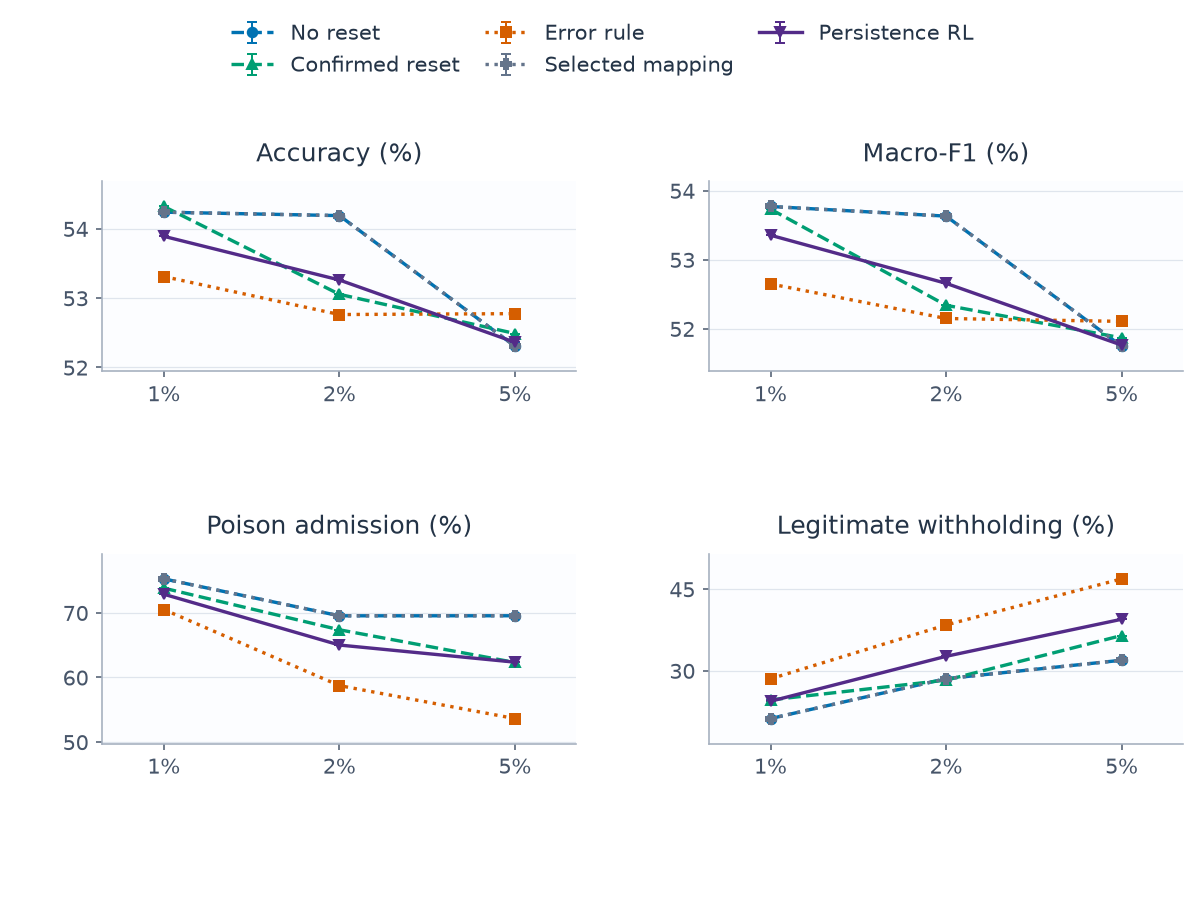

Source data for this figure (header and first rows):
category, series, metric, mean, sd, runs, defined
0, alarm_persistence, clean_withhold_rate, 0.2439, , 1, 1
0, alarm_persistence, host_accuracy, 0.5389, , 1, 1
0, alarm_persistence, host_macro_f1, 0.5335, , 1, 1
0, alarm_persistence, poison_admission_rate, 0.7288, , 1, 1
0, confirmed, clean_withhold_rate, 0.2464, , 1, 1
0, confirmed, host_accuracy, 0.5432, , 1, 1
0, confirmed, host_macro_f1, 0.5373, , 1, 1
0, confirmed, poison_admission_rate, 0.7382, , 1, 1
0, error_rule, clean_withhold_rate, 0.2851, , 1, 1
0, error_rule, host_accuracy, 0.5331, , 1, 1
0, error_rule, host_macro_f1, 0.5265, , 1, 1
0, error_rule, poison_admission_rate, 0.7051, , 1, 1
0, no_reset, clean_withhold_rate, 0.2121, , 1, 1
0, no_reset, host_accuracy, 0.5424, , 1, 1
0, no_reset, host_macro_f1, 0.5377, , 1, 1
0, no_reset, poison_admission_rate, 0.7526, , 1, 1
0, selected_map, clean_withhold_rate, 0.2121, , 1, 1
0, selected_map, host_accuracy, 0.5424, , 1, 1
0, selected_map, host_macro_f1, 0.5377, , 1, 1
0, selected_map, poison_admission_rate, 0.7526, , 1, 1
1, alarm_persistence, clean_withhold_rate, 0.3265, , 1, 1
1, alarm_persistence, host_accuracy, 0.5326, , 1, 1
1, alarm_persistence, host_macro_f1, 0.5266, , 1, 1
1, alarm_persistence, poison_admission_rate, 0.6501, , 1, 1
1, confirmed, clean_withhold_rate, 0.2827, , 1, 1
1, confirmed, host_accuracy, 0.5306, , 1, 1
1, confirmed, host_macro_f1, 0.5234, , 1, 1
1, confirmed, poison_admission_rate, 0.6738, , 1, 1
1, error_rule, clean_withhold_rate, 0.3841, , 1, 1
1, error_rule, host_accuracy, 0.5276, , 1, 1
1, error_rule, host_macro_f1, 0.5215, , 1, 1
1, error_rule, poison_admission_rate, 0.5874, , 1, 1
1, no_reset, clean_withhold_rate, 0.2854, , 1, 1
1, no_reset, host_accuracy, 0.5419, , 1, 1
1, no_reset, host_macro_f1, 0.5363, , 1, 1
1, no_reset, poison_admission_rate, 0.6954, , 1, 1
1, selected_map, clean_withhold_rate, 0.2854, , 1, 1
1, selected_map, host_accuracy, 0.5419, , 1, 1
1, selected_map, host_macro_f1, 0.5363, , 1, 1
1, selected_map, poison_admission_rate, 0.6954, , 1, 1
2, alarm_persistence, clean_withhold_rate, 0.3946, , 1, 1
2, alarm_persistence, host_accuracy, 0.5236, , 1, 1
2, alarm_persistence, host_macro_f1, 0.5176, , 1, 1
2, alarm_persistence, poison_admission_rate, 0.6236, , 1, 1
2, confirmed, clean_withhold_rate, 0.3647, , 1, 1
2, confirmed, host_accuracy, 0.5249, , 1, 1
2, confirmed, host_macro_f1, 0.5187, , 1, 1
2, confirmed, poison_admission_rate, 0.6231, , 1, 1
2, error_rule, clean_withhold_rate, 0.4689, , 1, 1
2, error_rule, host_accuracy, 0.5278, , 1, 1
2, error_rule, host_macro_f1, 0.5211, , 1, 1
2, error_rule, poison_admission_rate, 0.5363, , 1, 1
2, no_reset, clean_withhold_rate, 0.3193, , 1, 1
2, no_reset, host_accuracy, 0.5231, , 1, 1
2, no_reset, host_macro_f1, 0.5175, , 1, 1
2, no_reset, poison_admission_rate, 0.6955, , 1, 1
2, selected_map, clean_withhold_rate, 0.3193, , 1, 1
2, selected_map, host_accuracy, 0.5231, , 1, 1
2, selected_map, host_macro_f1, 0.5175, , 1, 1
2, selected_map, poison_admission_rate, 0.6955, , 1, 1
